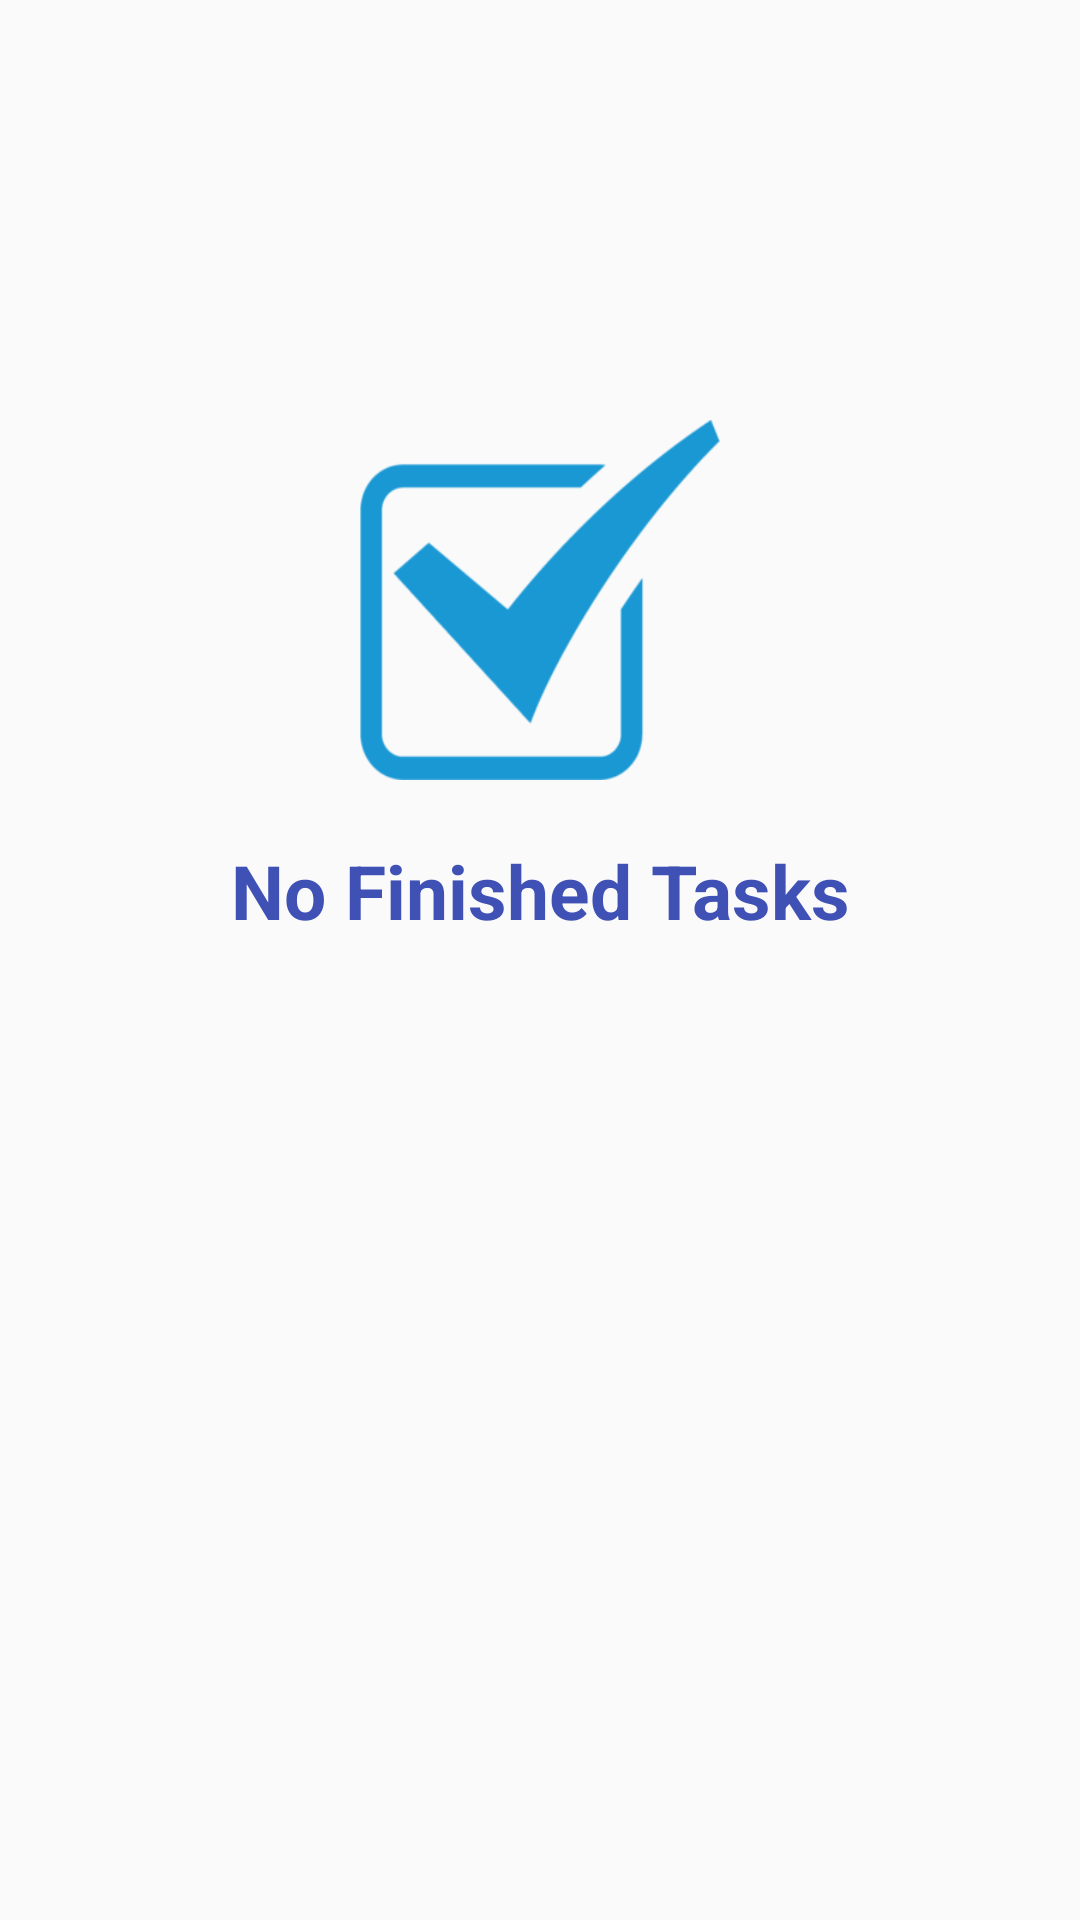

Here is an Android app screen rendered from its layout file. Give the layout XML and the strings, colors and styles it references.
<!-- AndroidManifest.xml: application theme AppTheme -->
<!-- res/layout/finish_initial_layout.xml -->
<?xml version="1.0" encoding="utf-8"?>
<LinearLayout

    xmlns:android="http://schemas.android.com/apk/res/android"
    android:layout_width="match_parent"
    android:layout_height="match_parent"
    android:orientation="vertical">

    <ImageView

        android:layout_width="120dp"
        android:layout_height="120dp"
        android:layout_gravity="center"
        android:layout_marginTop="140dp"
        android:background="@drawable/finish2"

        />

    <TextView

        android:id="@+id/tv1"
        android:layout_width="match_parent"
        android:layout_height="wrap_content"
        android:text="No Finished Tasks"
        android:layout_gravity="center"
        android:gravity="center"
        android:textStyle="bold"
        android:textColor="@color/my_blue"
        android:textSize="25dp"
        android:layout_marginTop="20dp"

        />

</LinearLayout>
<!-- resources referenced by this layout -->
<resources>
  <color name="my_blue">#3F51B5</color>
  <!-- drawable finish2: png bitmap (drawable, 5849 bytes) -->
  <style name="AppTheme" parent="Theme.AppCompat.Light.DarkActionBar">
          
          <item name="colorPrimary">@color/colorPrimary</item>
          <item name="colorPrimaryDark">@color/colorPrimaryDark</item>
          <item name="colorAccent">#191970</item>
      </style>
  <color name="colorPrimary">#3F51B5</color>
  <color name="colorPrimaryDark">#303F9F</color>
</resources>
